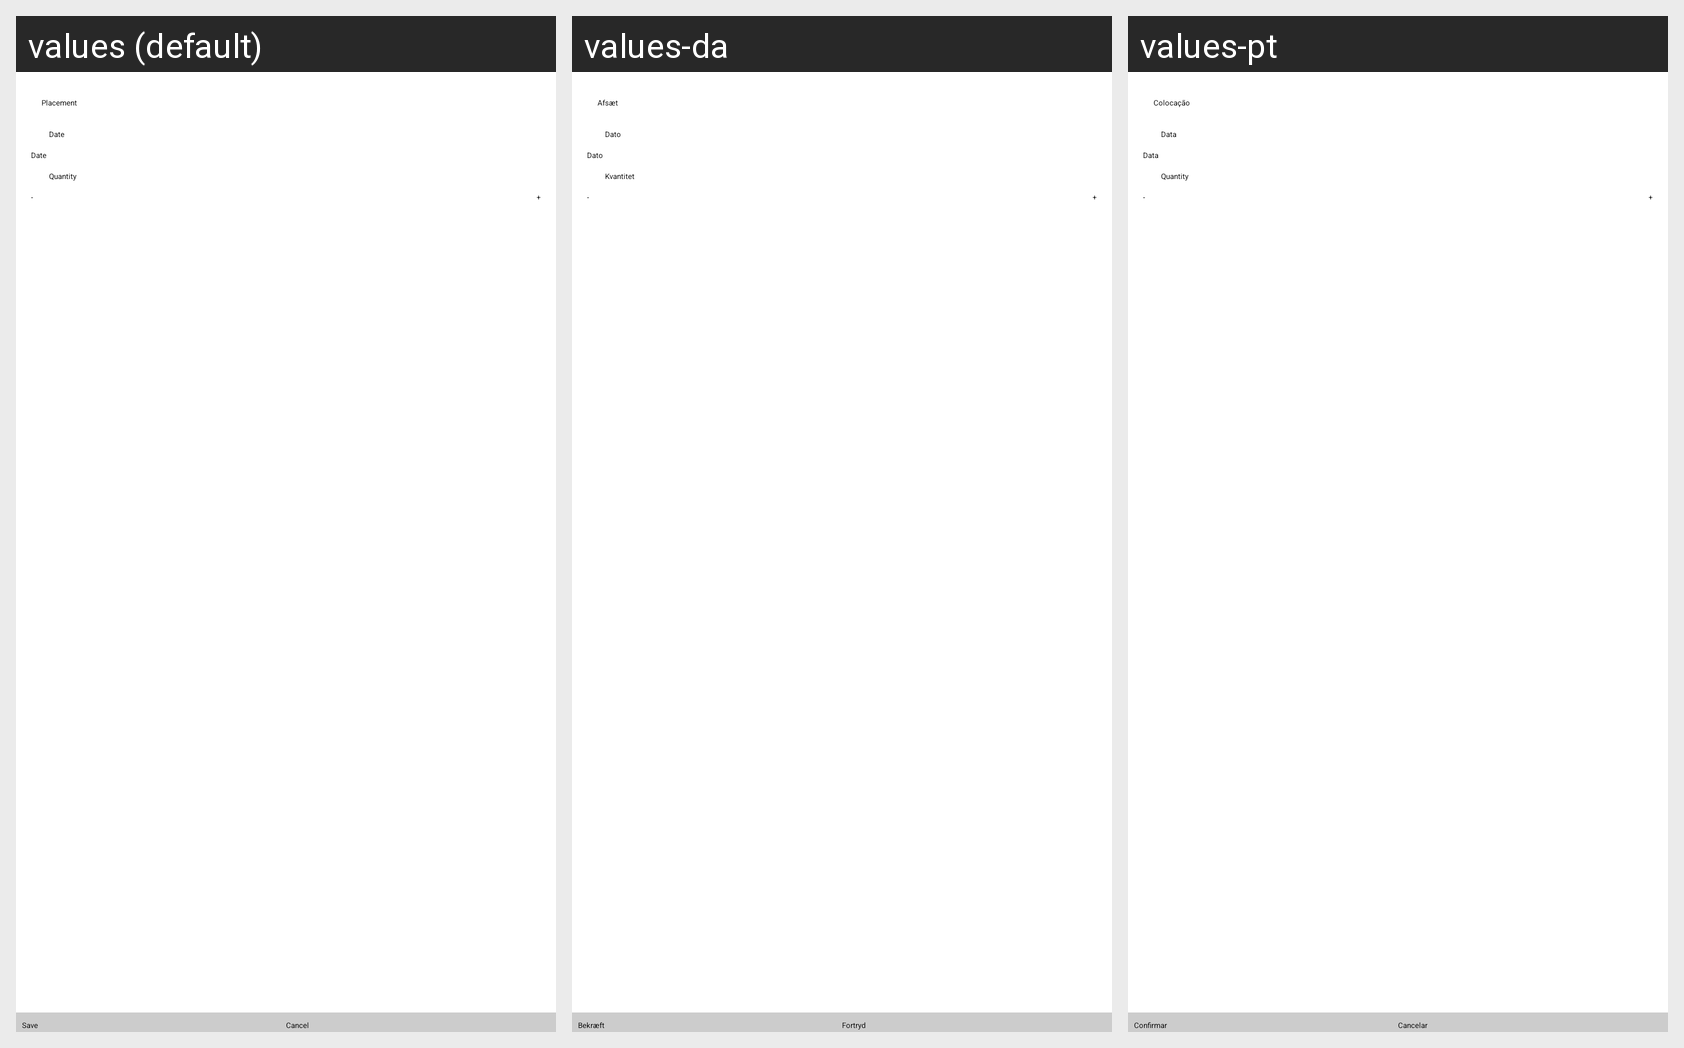

The Android screen above is rendered under several locales of the same app. Produce the string resources it draws, with the default and per-locale values.
Android screen res/layout/place_book.xml rendered under 3 locales, left to right: values (default), values-da, values-pt. Device: Nexus 5 (rendered at 1080×1920; each locale shown at half size, 540×960, under a caption strip naming it); theme ServiceDroid.
Other locales in the repository, not shown: values-de, values-es, values-fr, values-it, values-ko, values-nl.
Strings drawn on this screen, with the default value and each locale's value (text and hints the layout hard-codes, and strings that could not be matched under every locale, appear in the picture but are not listed):

placement
  values: Placement
  values-da: Afsæt
  values-pt: Colocação

date
  values: Date
  values-da: Dato
  values-pt: Data

quantity
  values: Quantity
  values-da: Kvantitet
  values-pt: Quantity  [not translated; the default value is used]

confirm
  values: Save
  values-da: Bekræft
  values-pt: Confirmar

cancel
  values: Cancel
  values-da: Fortryd
  values-pt: Cancelar
